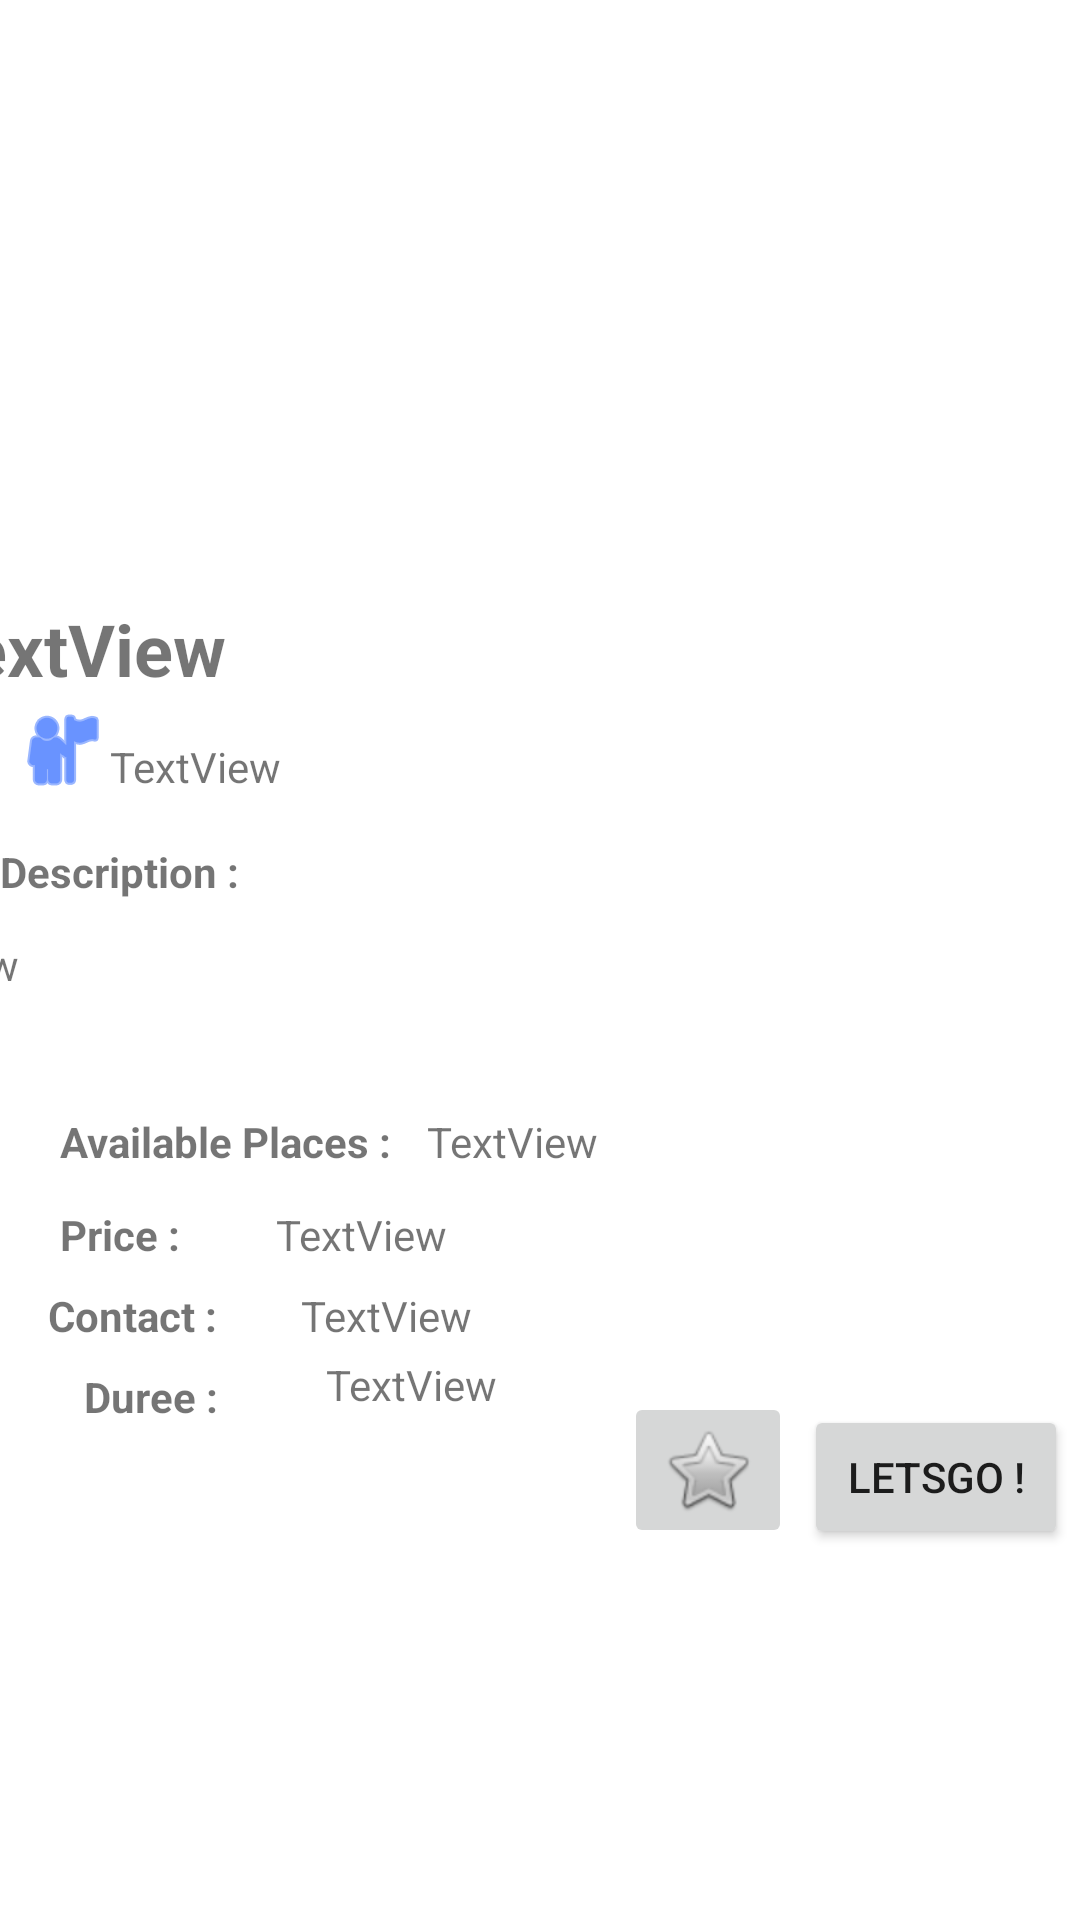

Produce the Android XML layout that renders to this screen, including the resource entries it uses.
<!-- AndroidManifest.xml: application theme Theme.LetsGo -->
<!-- res/layout/activity_details_annonce.xml -->
<?xml version="1.0" encoding="utf-8"?>
<androidx.constraintlayout.widget.ConstraintLayout xmlns:android="http://schemas.android.com/apk/res/android"
    xmlns:app="http://schemas.android.com/apk/res-auto"
    xmlns:tools="http://schemas.android.com/tools"
    android:layout_width="match_parent"
    android:layout_height="match_parent"
    tools:context=".DetailsAnnonce">

    <TextView
        android:id="@+id/adresse"
        android:layout_width="wrap_content"
        android:layout_height="wrap_content"
        android:layout_marginTop="12dp"
        android:text="@string/annonce_localisation"
        app:layout_constraintEnd_toEndOf="parent"
        app:layout_constraintHorizontal_bias="0.121"
        app:layout_constraintStart_toStartOf="parent"
        app:layout_constraintTop_toBottomOf="@+id/title" />

    <TextView
        android:id="@+id/title"
        android:layout_width="410dp"
        android:layout_height="34dp"
        android:layout_marginTop="20dp"
        android:text="@string/annonce_title"
        android:textSize="24sp"
        android:textStyle="bold"
        app:layout_constraintEnd_toEndOf="parent"
        app:layout_constraintStart_toStartOf="parent"
        app:layout_constraintTop_toBottomOf="@+id/imageAnnonce" />

    <ImageView
        android:id="@+id/imageAnnonce"
        android:layout_width="410dp"
        android:layout_height="164dp"
        android:layout_marginTop="16dp"
        android:contentDescription="@string/annonce_imagee"
        app:layout_constraintEnd_toEndOf="parent"
        app:layout_constraintTop_toTopOf="parent"
        tools:srcCompat="@tools:sample/backgrounds/scenic" />

    <ImageView
        android:id="@+id/imageView2"
        android:layout_width="wrap_content"
        android:layout_height="wrap_content"
        android:background="#FFFFFF"
        app:layout_constraintEnd_toStartOf="@+id/adresse"
        app:layout_constraintTop_toBottomOf="@+id/title"
        app:srcCompat="@android:drawable/ic_menu_myplaces"
        app:tint="#054BFF"
        android:contentDescription="@string/annonce_image" />

    <androidx.constraintlayout.widget.Barrier
        android:layout_width="wrap_content"
        android:layout_height="wrap_content"
        app:barrierDirection="top"
        tools:layout_editor_absoluteX="20dp"
        tools:layout_editor_absoluteY="314dp" />

    <TextView
        android:id="@+id/description"
        android:layout_width="383dp"
        android:layout_height="47dp"
        android:layout_marginTop="12dp"
        android:layout_marginEnd="28dp"
        android:layout_marginRight="28dp"
        android:text="@string/annonce_description"
        app:layout_constraintEnd_toEndOf="parent"
        app:layout_constraintTop_toBottomOf="@+id/textView6" />

    <TextView
        android:id="@+id/availablePlaces"
        android:layout_width="wrap_content"
        android:layout_height="wrap_content"
        android:layout_marginStart="12dp"
        android:layout_marginLeft="12dp"
        android:layout_marginTop="12dp"
        android:text="@string/annonce_availableP"
        app:layout_constraintStart_toEndOf="@+id/textView7"
        app:layout_constraintTop_toBottomOf="@+id/description" />

    <TextView
        android:id="@+id/textView6"
        android:layout_width="wrap_content"
        android:layout_height="wrap_content"
        android:layout_marginTop="16dp"
        android:text="@string/description"
        android:textStyle="bold"
        app:layout_constraintStart_toStartOf="parent"
        app:layout_constraintTop_toBottomOf="@+id/adresse" />

    <TextView
        android:id="@+id/textView7"
        android:layout_width="wrap_content"
        android:layout_height="wrap_content"
        android:layout_marginStart="20dp"
        android:layout_marginLeft="20dp"
        android:layout_marginTop="12dp"
        android:text="@string/availableP"
        android:textStyle="bold"
        app:layout_constraintStart_toStartOf="parent"
        app:layout_constraintTop_toBottomOf="@+id/description" />

    <TextView
        android:id="@+id/textView8"
        android:layout_width="wrap_content"
        android:layout_height="wrap_content"
        android:layout_marginStart="20dp"
        android:layout_marginLeft="20dp"
        android:layout_marginTop="12dp"
        android:text="@string/Fees"
        android:textStyle="bold"
        app:layout_constraintStart_toStartOf="parent"
        app:layout_constraintTop_toBottomOf="@+id/textView7" />

    <TextView
        android:id="@+id/frais"
        android:layout_width="wrap_content"
        android:layout_height="wrap_content"
        android:layout_marginStart="32dp"
        android:layout_marginLeft="32dp"
        android:layout_marginTop="12dp"
        android:text="@string/annonce_price"
        app:layout_constraintStart_toEndOf="@+id/textView8"
        app:layout_constraintTop_toBottomOf="@+id/availablePlaces" />

    <TextView
        android:id="@+id/textView11"
        android:layout_width="wrap_content"
        android:layout_height="wrap_content"
        android:layout_marginStart="16dp"
        android:layout_marginLeft="16dp"
        android:layout_marginTop="8dp"
        android:text="@string/contact"
        android:textStyle="bold"
        app:layout_constraintStart_toStartOf="parent"
        app:layout_constraintTop_toBottomOf="@+id/textView8" />

    <TextView
        android:id="@+id/contact"
        android:layout_width="wrap_content"
        android:layout_height="wrap_content"
        android:layout_marginStart="28dp"
        android:layout_marginLeft="28dp"
        android:layout_marginTop="8dp"
        android:text="@string/annonce_contacts"
        app:layout_constraintEnd_toEndOf="parent"
        app:layout_constraintHorizontal_bias="0.0"
        app:layout_constraintStart_toEndOf="@+id/textView11"
        app:layout_constraintTop_toBottomOf="@+id/frais" />

    <Button
        android:id="@+id/buttonLet"
        android:layout_width="wrap_content"
        android:layout_height="wrap_content"
        android:layout_marginEnd="4dp"
        android:layout_marginRight="4dp"
        android:layout_marginBottom="124dp"
        android:text="@string/annonce_participate"
        app:layout_constraintBottom_toBottomOf="parent"
        app:layout_constraintEnd_toEndOf="parent"
        app:layout_constraintTop_toBottomOf="@+id/dureeVoyage"
        app:layout_constraintVertical_bias="0.964" />

    <ImageButton
        android:id="@+id/imageButton"
        android:layout_width="wrap_content"
        android:layout_height="wrap_content"
        android:layout_marginEnd="4dp"
        android:layout_marginRight="4dp"
        android:layout_marginBottom="124dp"
        android:contentDescription="@string/annonce_save"
        app:layout_constraintBottom_toBottomOf="parent"
        app:layout_constraintEnd_toStartOf="@+id/buttonLet"
        app:layout_constraintTop_toBottomOf="@+id/dureeVoyage"
        app:layout_constraintVertical_bias="1.0"
        app:srcCompat="@android:drawable/btn_star" />

    <TextView
        android:id="@+id/textView"
        android:layout_width="wrap_content"
        android:layout_height="wrap_content"
        android:layout_marginStart="28dp"
        android:layout_marginLeft="28dp"
        android:layout_marginTop="8dp"
        android:text="@string/duree"
        android:textStyle="bold"
        app:layout_constraintStart_toStartOf="parent"
        app:layout_constraintTop_toBottomOf="@+id/textView11" />

    <TextView
        android:id="@+id/dureeVoyage"
        android:layout_width="wrap_content"
        android:layout_height="wrap_content"
        android:layout_marginStart="36dp"
        android:layout_marginLeft="36dp"
        android:layout_marginTop="4dp"
        android:text="@string/textview"
        app:layout_constraintEnd_toEndOf="parent"
        app:layout_constraintHorizontal_bias="0.0"
        app:layout_constraintStart_toEndOf="@+id/textView"
        app:layout_constraintTop_toBottomOf="@+id/contact" />

</androidx.constraintlayout.widget.ConstraintLayout>
<!-- resources referenced by this layout -->
<resources>
  <string name="Fees">Price :</string>
  <string name="annonce_availableP">TextView</string>
  <string name="annonce_contacts">TextView</string>
  <string name="annonce_description">TextView</string>
  <string name="annonce_image">TODO</string>
  <string name="annonce_imagee">TODO</string>
  <string name="annonce_localisation">TextView</string>
  <string name="annonce_participate">LetsGo !</string>
  <string name="annonce_price">TextView</string>
  <string name="annonce_save">TODO</string>
  <string name="annonce_title">TextView</string>
  <string name="availableP">Available Places :</string>
  <string name="contact">Contact :</string>
  <string name="description">Description :</string>
  <string name="duree">Duree :</string>
  <string name="textview">TextView</string>
  <style name="Theme.LetsGo" parent="Theme.MaterialComponents.DayNight.DarkActionBar">
          
          <item name="colorPrimary">@color/purple_500</item>
          <item name="colorPrimaryVariant">@color/purple_700</item>
          <item name="colorOnPrimary">@color/white</item>
          
          <item name="colorSecondary">@color/teal_200</item>
          <item name="colorSecondaryVariant">@color/teal_700</item>
          <item name="colorOnSecondary">@color/black</item>
          
          <item name="android:statusBarColor" tools:targetApi="l">?attr/colorPrimaryVariant</item>
          
      </style>
  <!-- not gathered from this repository: default colours our renderer supplied (Android Studio template values) -->
  <color name="purple_500">#FF6200EE</color>
  <color name="purple_700">#FF3700B3</color>
  <color name="teal_200">#FF03DAC5</color>
  <color name="teal_700">#FF018786</color>
  <color name="black">#FF000000</color>
  <color name="white">#FFFFFFFF</color>
</resources>
